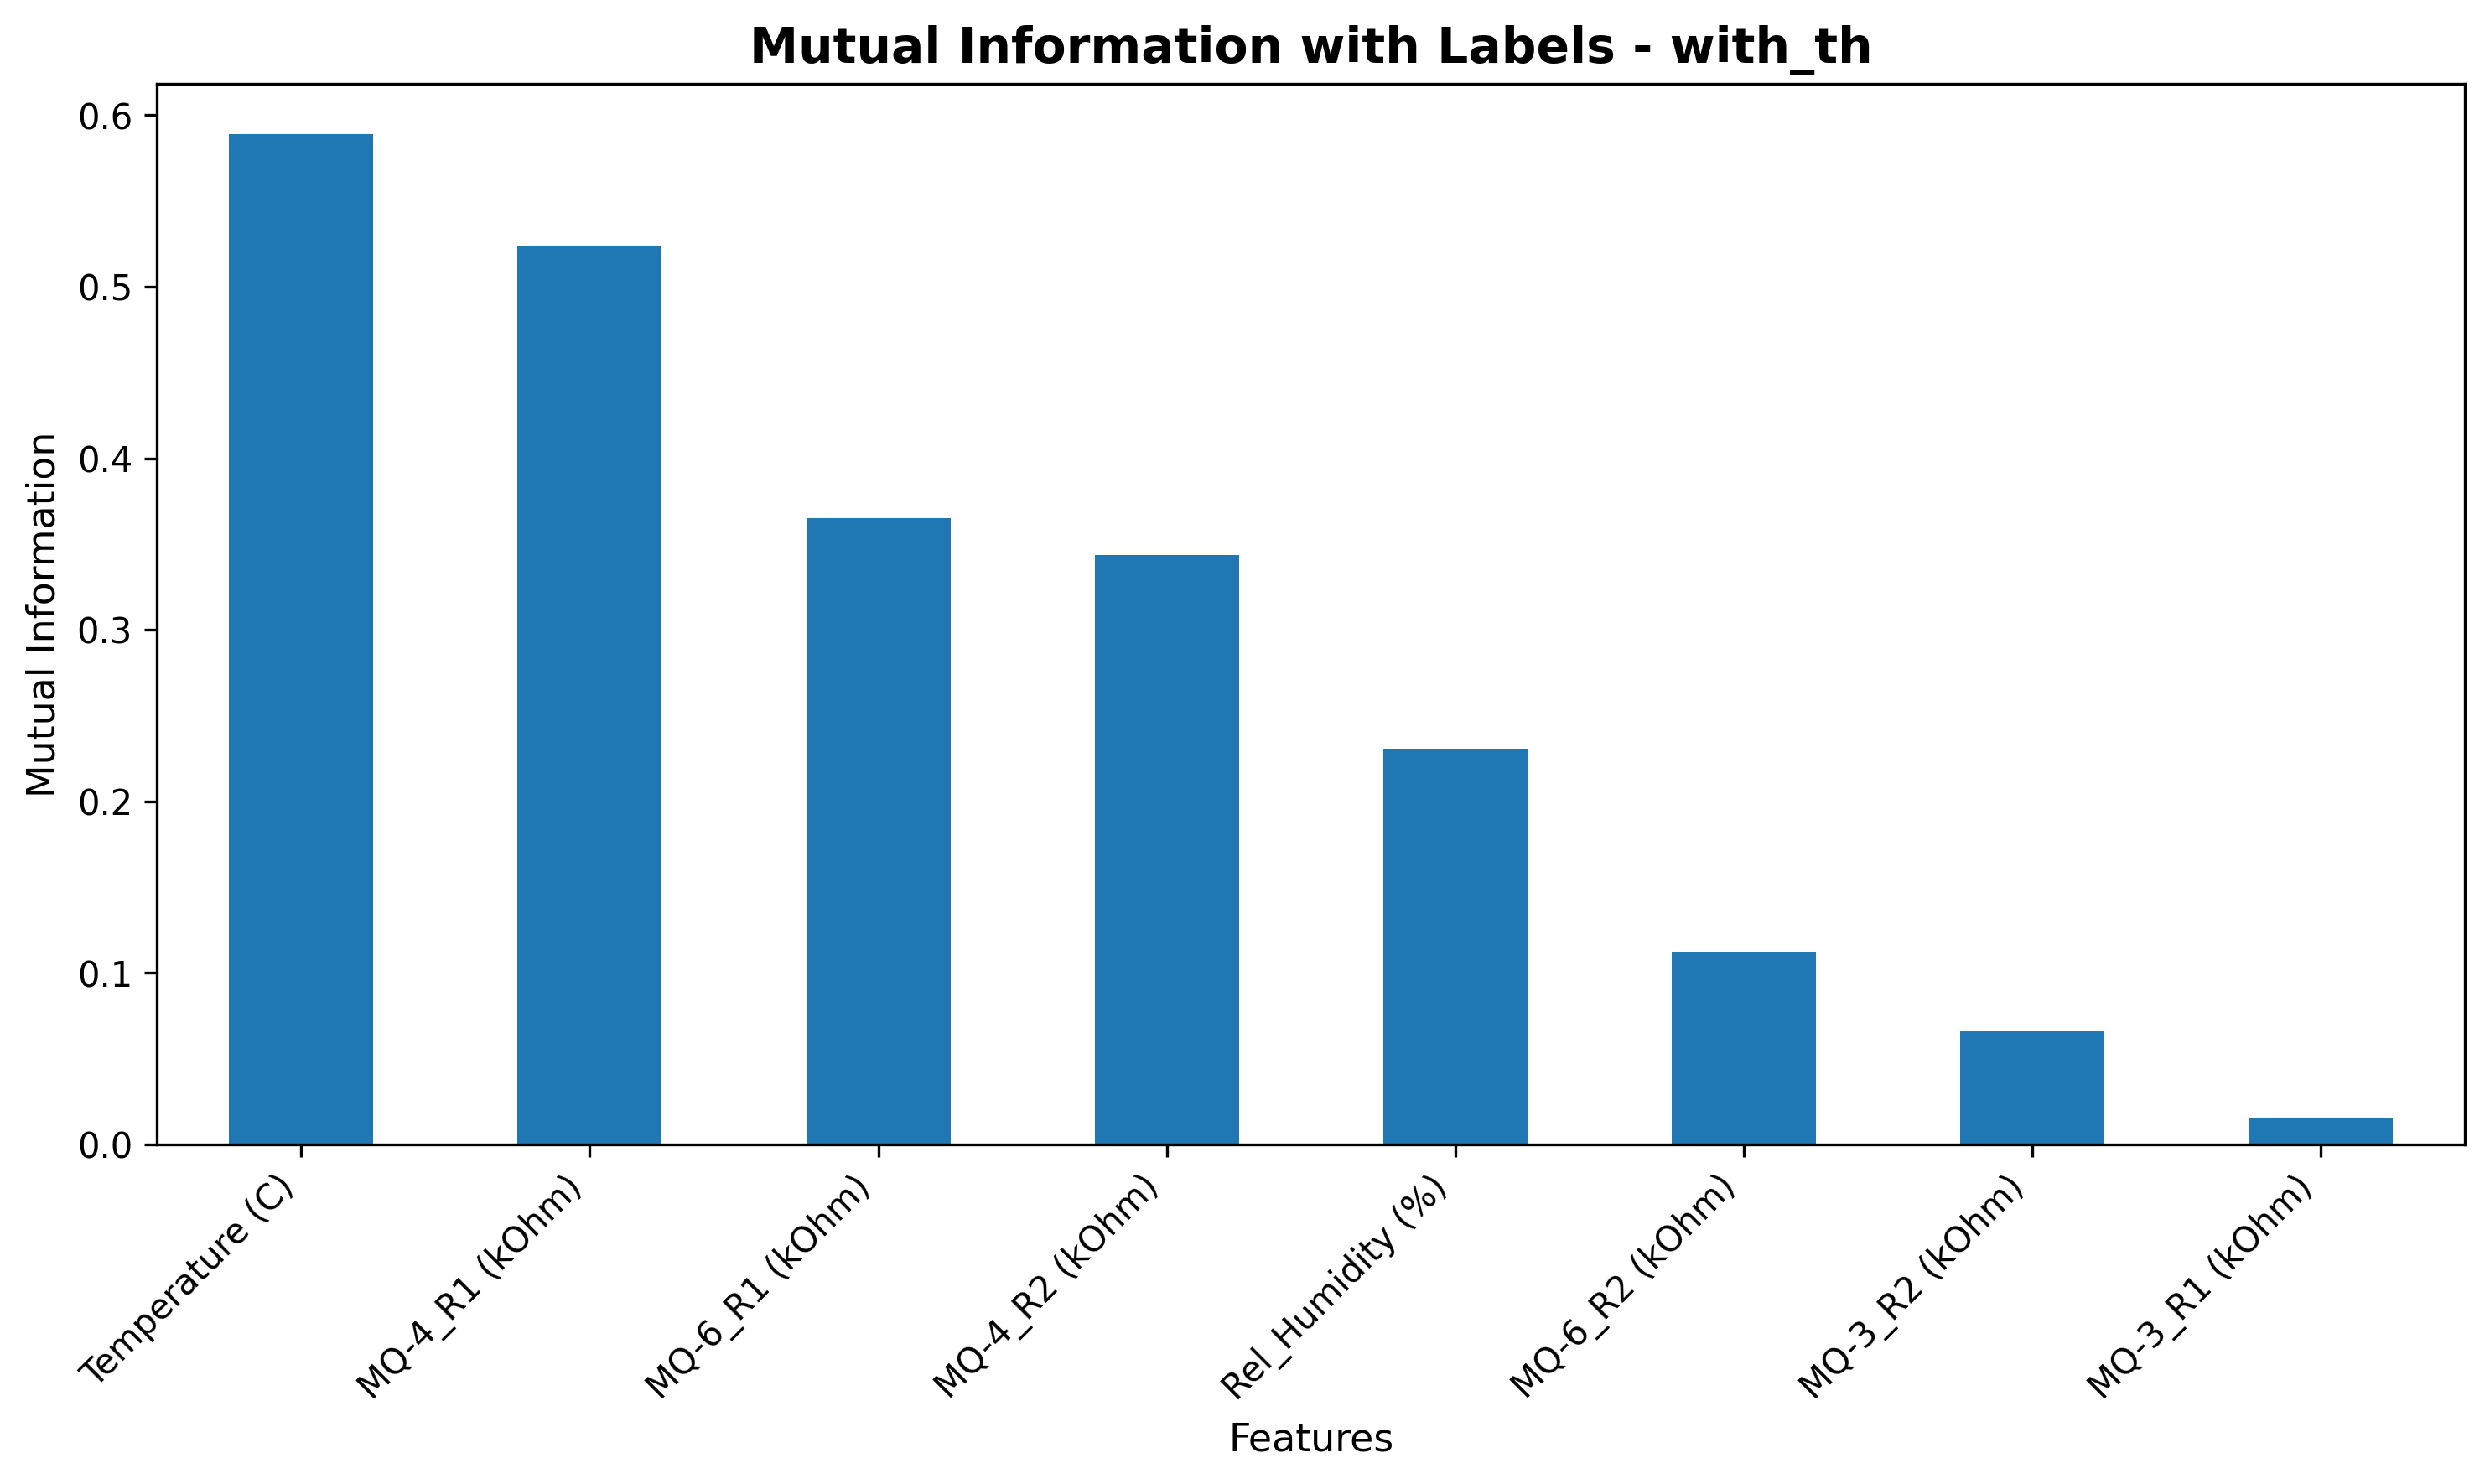

Values plotted in this chart, from the file beside it:
, Mutual_Information
MQ-3_R1 (kOhm), 0.01487
MQ-4_R1 (kOhm), 0.5235
MQ-6_R1 (kOhm), 0.3651
MQ-3_R2 (kOhm), 0.06589
MQ-4_R2 (kOhm), 0.3436
MQ-6_R2 (kOhm), 0.1123
Rel_Humidity (%), 0.2304
Temperature (C), 0.5889
